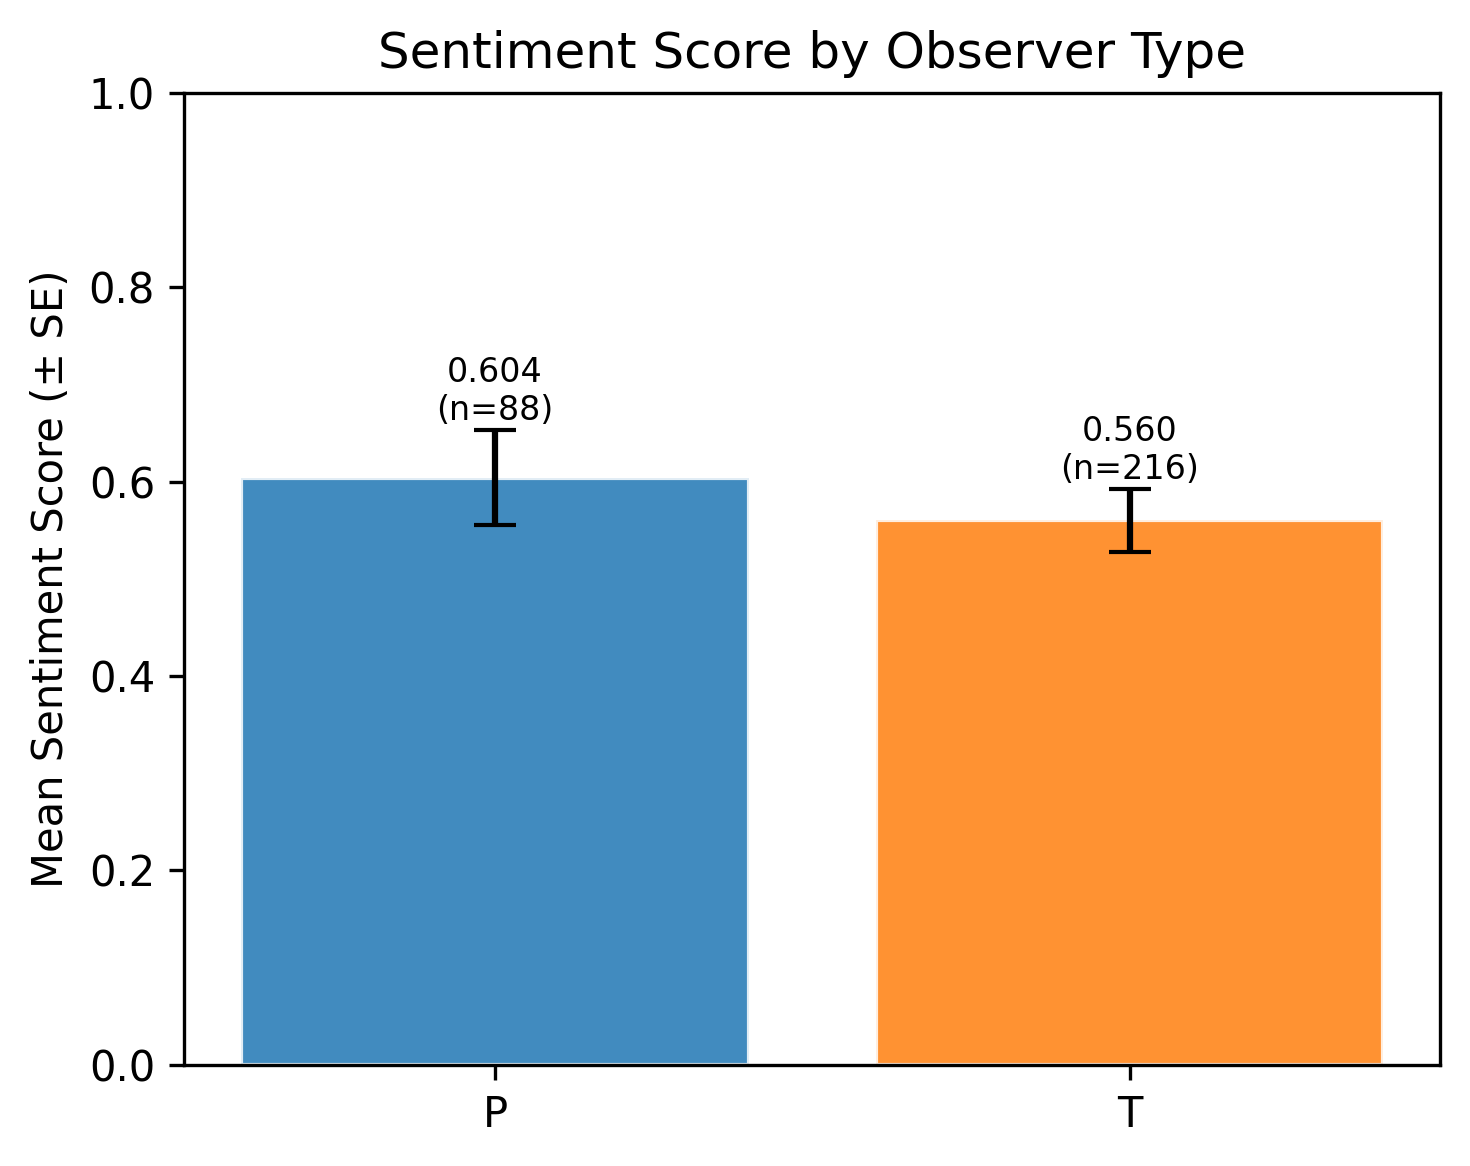

The table this chart was drawn from, first rows:
Submitted_by, N, Mean, SD, SE
P, 88, 0.6043, 0.4608, 0.04912
T, 216, 0.5603, 0.4793, 0.03261
